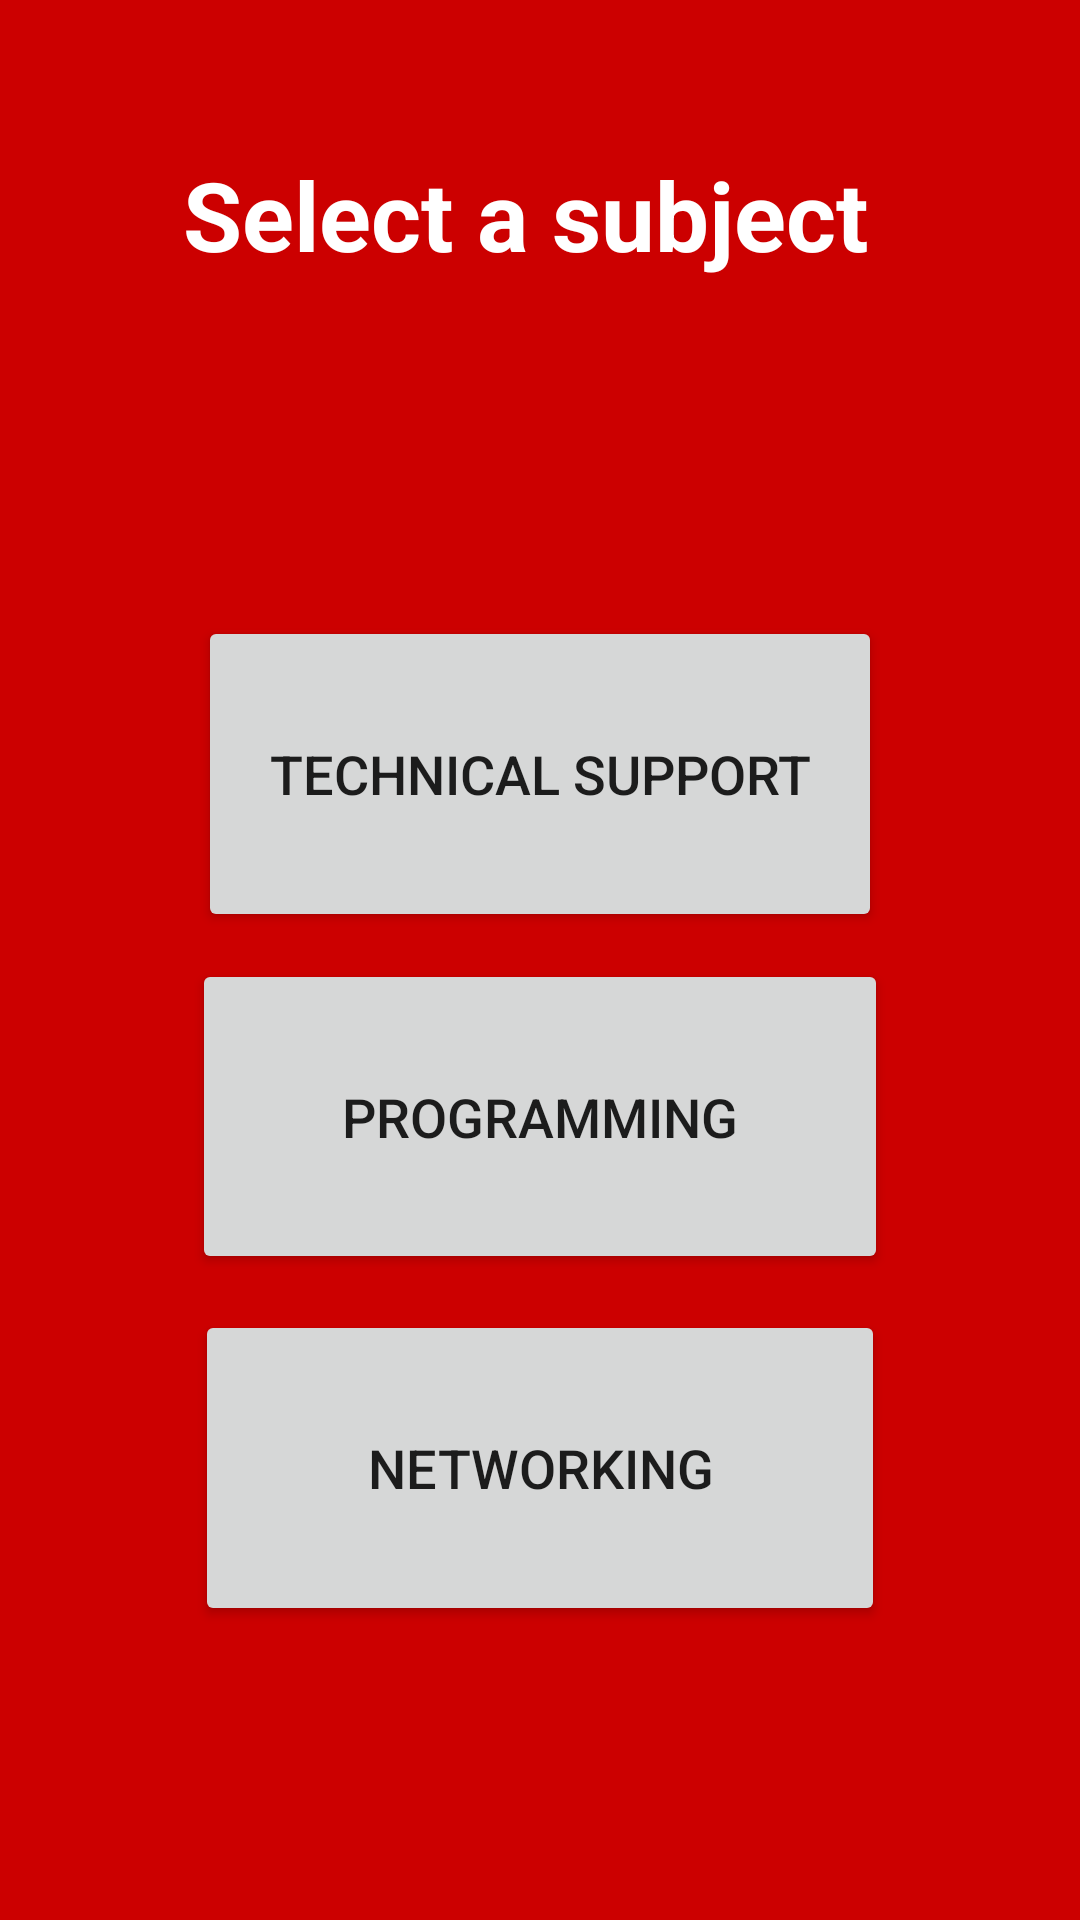

Reconstruct the res/layout file that produces this screen, plus the resources it refers to.
<!-- AndroidManifest.xml: application theme AppTheme.NoActionBar -->
<!-- res/layout/content_menu.xml -->
<?xml version="1.0" encoding="utf-8"?>
<android.support.constraint.ConstraintLayout xmlns:android="http://schemas.android.com/apk/res/android"
    xmlns:app="http://schemas.android.com/apk/res-auto"
    xmlns:tools="http://schemas.android.com/tools"
    android:layout_width="match_parent"
    android:layout_height="match_parent"
    app:layout_behavior="@string/appbar_scrolling_view_behavior"
    tools:context=".Menu"
    tools:layout_editor_absoluteY="81dp"
    tools:showIn="@layout/activity_menu">

    <ImageView
        android:id="@+id/imageView4"
        android:layout_width="0dp"
        android:layout_height="0dp"
        app:layout_constraintBottom_toBottomOf="parent"
        app:layout_constraintEnd_toEndOf="parent"
        app:layout_constraintStart_toStartOf="parent"
        app:layout_constraintTop_toTopOf="parent"
        app:srcCompat="@android:color/holo_red_dark" />

    <Button
        android:id="@+id/button"
        android:layout_width="0dp"
        android:layout_height="0dp"
        android:layout_marginBottom="98dp"
        android:layout_marginEnd="65dp"
        android:layout_marginLeft="65dp"
        android:layout_marginRight="65dp"
        android:layout_marginStart="65dp"
        android:text="Networking"
        android:textSize="18sp"
        app:layout_constraintBottom_toBottomOf="parent"
        app:layout_constraintEnd_toEndOf="parent"
        app:layout_constraintStart_toStartOf="parent"
        app:layout_constraintTop_toBottomOf="@+id/button2" />

    <Button
        android:id="@+id/button2"
        android:layout_width="0dp"
        android:layout_height="0dp"
        android:layout_marginBottom="12dp"
        android:layout_marginEnd="64dp"
        android:layout_marginLeft="64dp"
        android:layout_marginRight="64dp"
        android:layout_marginStart="64dp"
        android:text="Programming"
        android:textSize="18sp"
        app:layout_constraintBottom_toTopOf="@+id/button"
        app:layout_constraintEnd_toEndOf="parent"
        app:layout_constraintStart_toStartOf="parent"
        app:layout_constraintTop_toBottomOf="@+id/button3" />

    <Button
        android:id="@+id/button3"
        android:layout_width="0dp"
        android:layout_height="0dp"
        android:layout_marginBottom="9dp"
        android:layout_marginEnd="66dp"
        android:layout_marginLeft="66dp"
        android:layout_marginRight="66dp"
        android:layout_marginStart="66dp"
        android:text="Technical Support"
        android:textSize="18sp"
        app:layout_constraintBottom_toTopOf="@+id/button2"
        app:layout_constraintEnd_toEndOf="parent"
        app:layout_constraintStart_toStartOf="parent"
        app:layout_constraintTop_toBottomOf="@+id/textEj1" />

    <TextView
        android:id="@+id/textEj1"
        android:layout_width="0dp"
        android:layout_height="0dp"
        android:layout_marginBottom="50dp"
        android:layout_marginEnd="61dp"
        android:layout_marginLeft="61dp"
        android:layout_marginRight="61dp"
        android:layout_marginStart="61dp"
        android:layout_marginTop="50dp"
        android:text="Select a subject"
        android:textAppearance="@style/TextAppearance.AppCompat.Display1"
        android:textColor="@android:color/background_light"
        android:textSize="32sp"
        android:textStyle="bold"
        app:layout_constraintBottom_toTopOf="@+id/button3"
        app:layout_constraintEnd_toEndOf="parent"
        app:layout_constraintStart_toStartOf="parent"
        app:layout_constraintTop_toTopOf="parent" />

</android.support.constraint.ConstraintLayout>
<!-- res/layout/activity_menu.xml (included above) -->
<?xml version="1.0" encoding="utf-8"?>
<android.support.design.widget.CoordinatorLayout xmlns:android="http://schemas.android.com/apk/res/android"
    xmlns:app="http://schemas.android.com/apk/res-auto"
    xmlns:tools="http://schemas.android.com/tools"
    android:layout_width="match_parent"
    android:layout_height="match_parent"
    android:background="@android:color/holo_red_dark"
    tools:context=".Menu">

    <android.support.design.widget.AppBarLayout
        android:layout_width="match_parent"
        android:layout_height="wrap_content"
        android:theme="@style/AppTheme.AppBarOverlay">

        <android.support.v7.widget.Toolbar
            android:id="@+id/toolbar"
            android:layout_width="match_parent"
            android:layout_height="?attr/actionBarSize"
            android:background="?attr/colorPrimary"
            app:popupTheme="@style/AppTheme.PopupOverlay" />

    </android.support.design.widget.AppBarLayout>

    <include layout="@layout/content_menu" />


</android.support.design.widget.CoordinatorLayout>
<!-- resources referenced by this layout -->
<resources>
  <style name="AppTheme.AppBarOverlay" parent="ThemeOverlay.AppCompat.Dark.ActionBar" />
  <style name="AppTheme.PopupOverlay" parent="ThemeOverlay.AppCompat.Light" />
  <style name="AppTheme.NoActionBar">
          <item name="windowActionBar">false</item>
          <item name="windowNoTitle">true</item>
      </style>
</resources>
